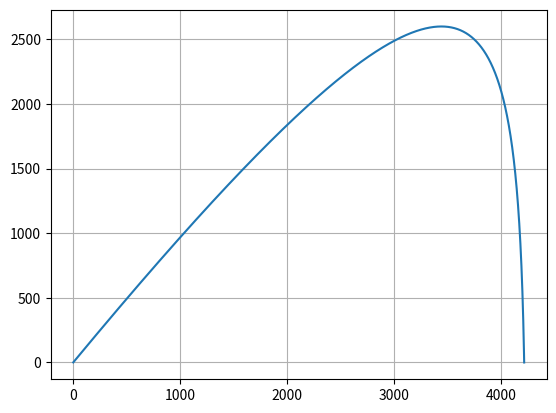

Python code for this plot:
# Simple trajectory calculation

import matplotlib.pyplot as plt
import numpy as np

x0 = 0
z0 = 0
g = 9.8
v0 = 600
th = 45
k = 0.1
v0x = v0 * np.cos(np.radians(th))
v0z = v0 * np.sin(np.radians(th))
t = 0
dt = 0.01
x = 0
z = 0
vx = v0x
vz = v0z
T = [t]
X = [x]
Z = [z]
Vx = [vx]
Vz = [vz]

while z >= 0:
    t += dt
    az = -k * vz - g
    ax = -k * vx
    vx += ax * dt
    vz += az * dt
    x += vx * dt
    z += vz * dt
    X.append(x)
    Z.append(z)
    Vx.append(vx)
    Vz.append(vz)
    T.append(t)
print("T = {:.2f} R = {:.3f}".format(t,x))
plt.plot(X,Z)
plt.grid(True)
plt.show()